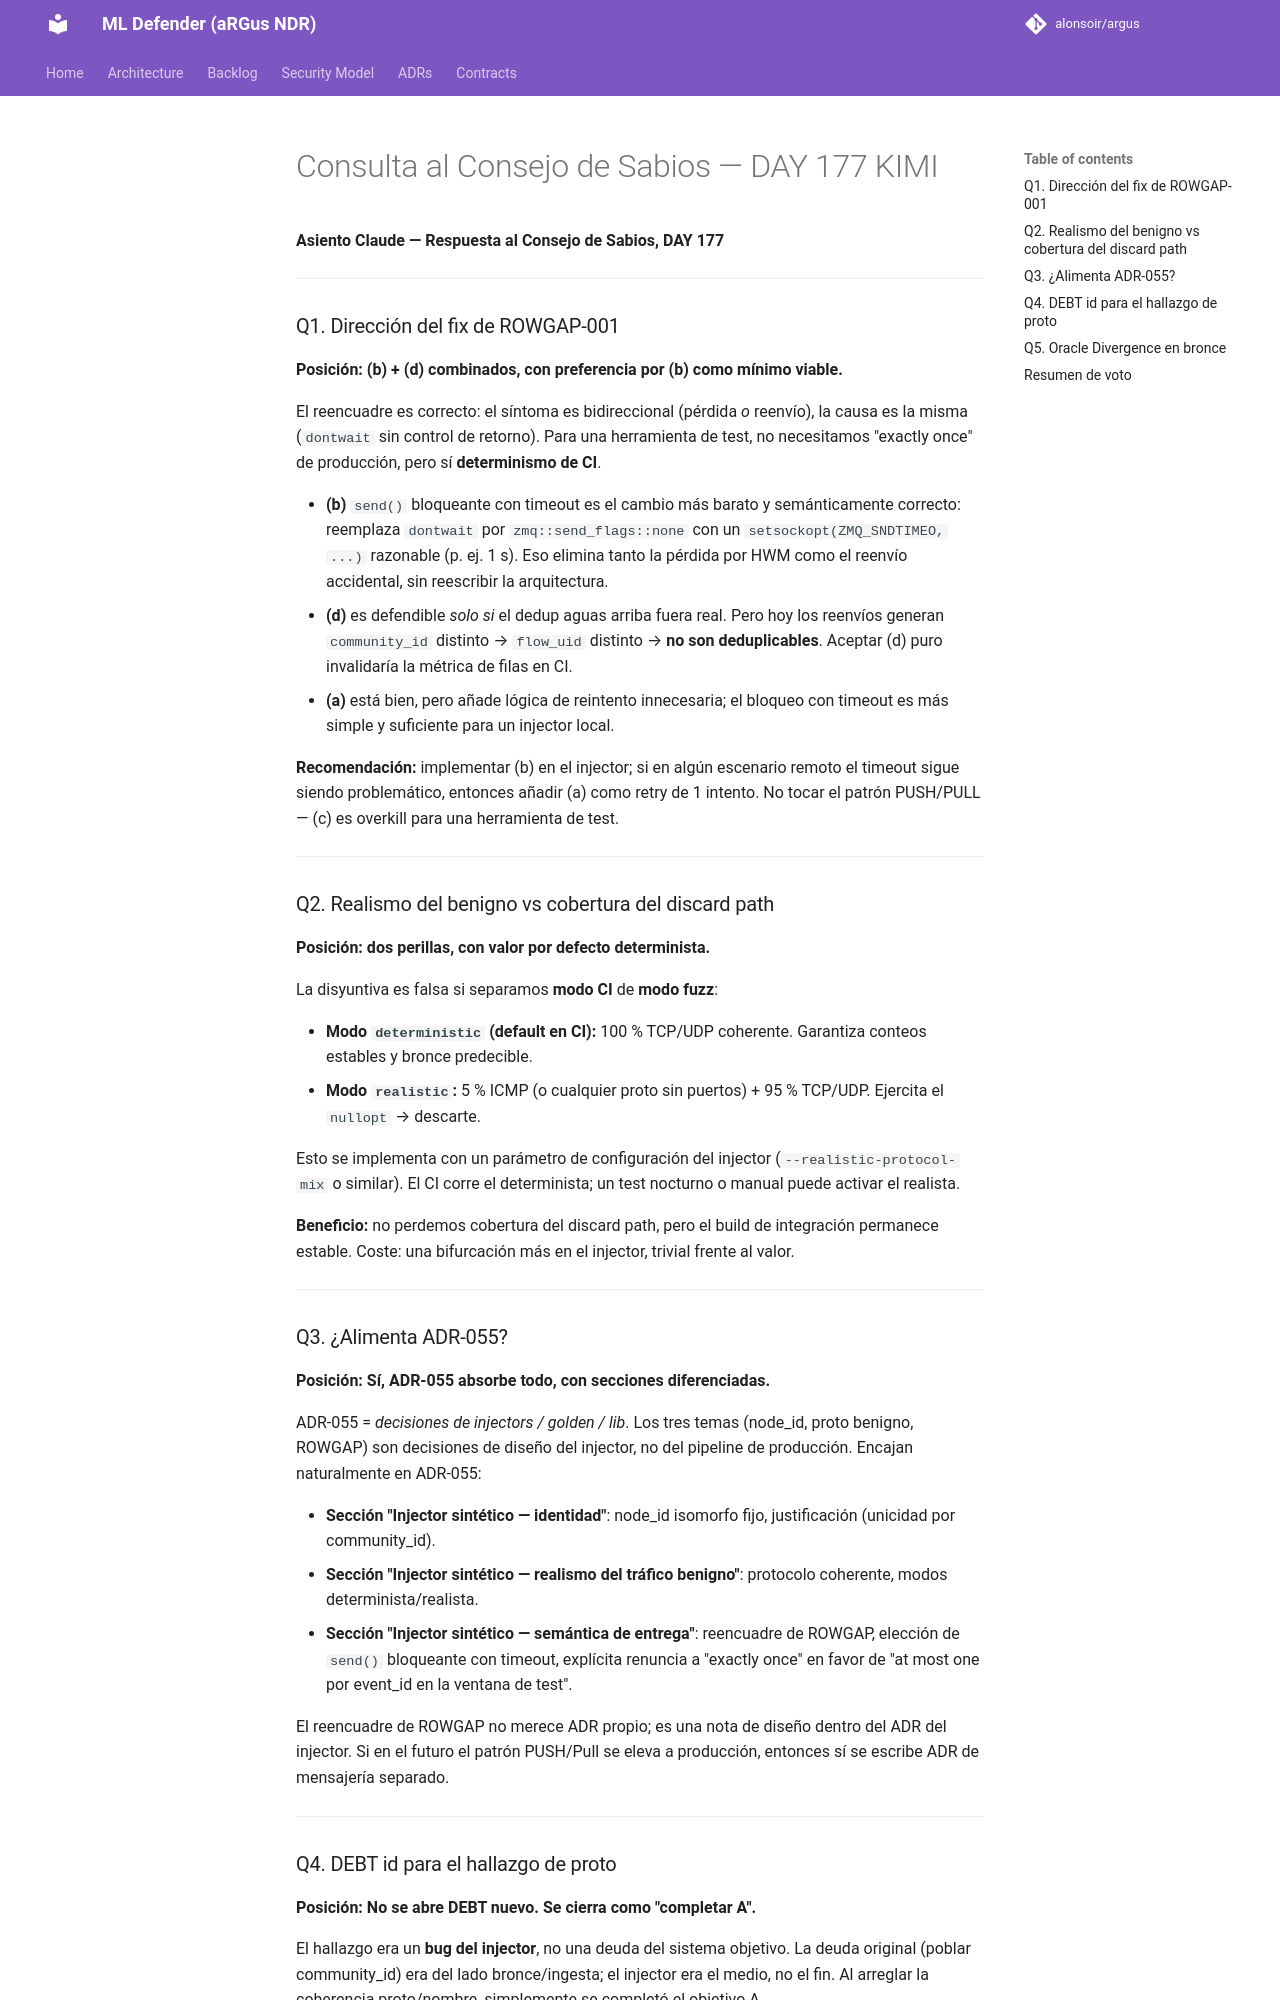

repository: alonsoir/argus · page: council/Consulta al Consejo de Sabios — DAY 177-KIMI/index.html · generator: mkdocs

**Asiento Claude — Respuesta al Consejo de Sabios, DAY 177**

---

### Q1. Dirección del fix de ROWGAP-001

**Posición: (b) + (d) combinados, con preferencia por (b) como mínimo viable.**

El reencuadre es correcto: el síntoma es bidireccional (pérdida *o* reenvío), la causa es la misma (`dontwait` sin control de retorno). Para una herramienta de test, no necesitamos "exactly once" de producción, pero sí **determinismo de CI**.

- **(b)** `send()` bloqueante con timeout es el cambio más barato y semánticamente correcto: reemplaza `dontwait` por `zmq::send_flags::none` con un `setsockopt(ZMQ_SNDTIMEO, ...)` razonable (p. ej. 1 s). Eso elimina tanto la pérdida por HWM como el reenvío accidental, sin reescribir la arquitectura.
- **(d)** es defendible *solo si* el dedup aguas arriba fuera real. Pero hoy los reenvíos generan `community_id` distinto → `flow_uid` distinto → **no son deduplicables**. Aceptar (d) puro invalidaría la métrica de filas en CI.
- **(a)** está bien, pero añade lógica de reintento innecesaria; el bloqueo con timeout es más simple y suficiente para un injector local.

**Recomendación:** implementar (b) en el injector; si en algún escenario remoto el timeout sigue siendo problemático, entonces añadir (a) como retry de 1 intento. No tocar el patrón PUSH/PULL — (c) es overkill para una herramienta de test.

---

### Q2. Realismo del benigno vs cobertura del discard path

**Posición: dos perillas, con valor por defecto determinista.**

La disyuntiva es falsa si separamos **modo CI** de **modo fuzz**:

- **Modo `deterministic` (default en CI):** 100 % TCP/UDP coherente. Garantiza conteos estables y bronce predecible.
- **Modo `realistic`:** 5 % ICMP (o cualquier proto sin puertos) + 95 % TCP/UDP. Ejercita el `nullopt` → descarte.

Esto se implementa con un parámetro de configuración del injector (`--realistic-protocol-mix` o similar). El CI corre el determinista; un test nocturno o manual puede activar el realista.

**Beneficio:** no perdemos cobertura del discard path, pero el build de integración permanece estable. Coste: una bifurcación más en el injector, trivial frente al valor.

---

### Q3. ¿Alimenta ADR-055?

**Posición: Sí, ADR-055 absorbe todo, con secciones diferenciadas.**

ADR-055 = *decisiones de injectors / golden / lib*. Los tres temas (node_id, proto benigno, ROWGAP) son decisiones de diseño del injector, no del pipeline de producción. Encajan naturalmente en ADR-055:

- **Sección "Injector sintético — identidad"**: node_id isomorfo fijo, justificación (unicidad por community_id).
- **Sección "Injector sintético — realismo del tráfico benigno"**: protocolo coherente, modos determinista/realista.
- **Sección "Injector sintético — semántica de entrega"**: reencuadre de ROWGAP, elección de `send()` bloqueante con timeout, explícita renuncia a "exactly once" en favor de "at most one por event_id en la ventana de test".

El reencuadre de ROWGAP no merece ADR propio; es una nota de diseño dentro del ADR del injector. Si en el futuro el patrón PUSH/Pull se eleva a producción, entonces sí se escribe ADR de mensajería separado.

---
